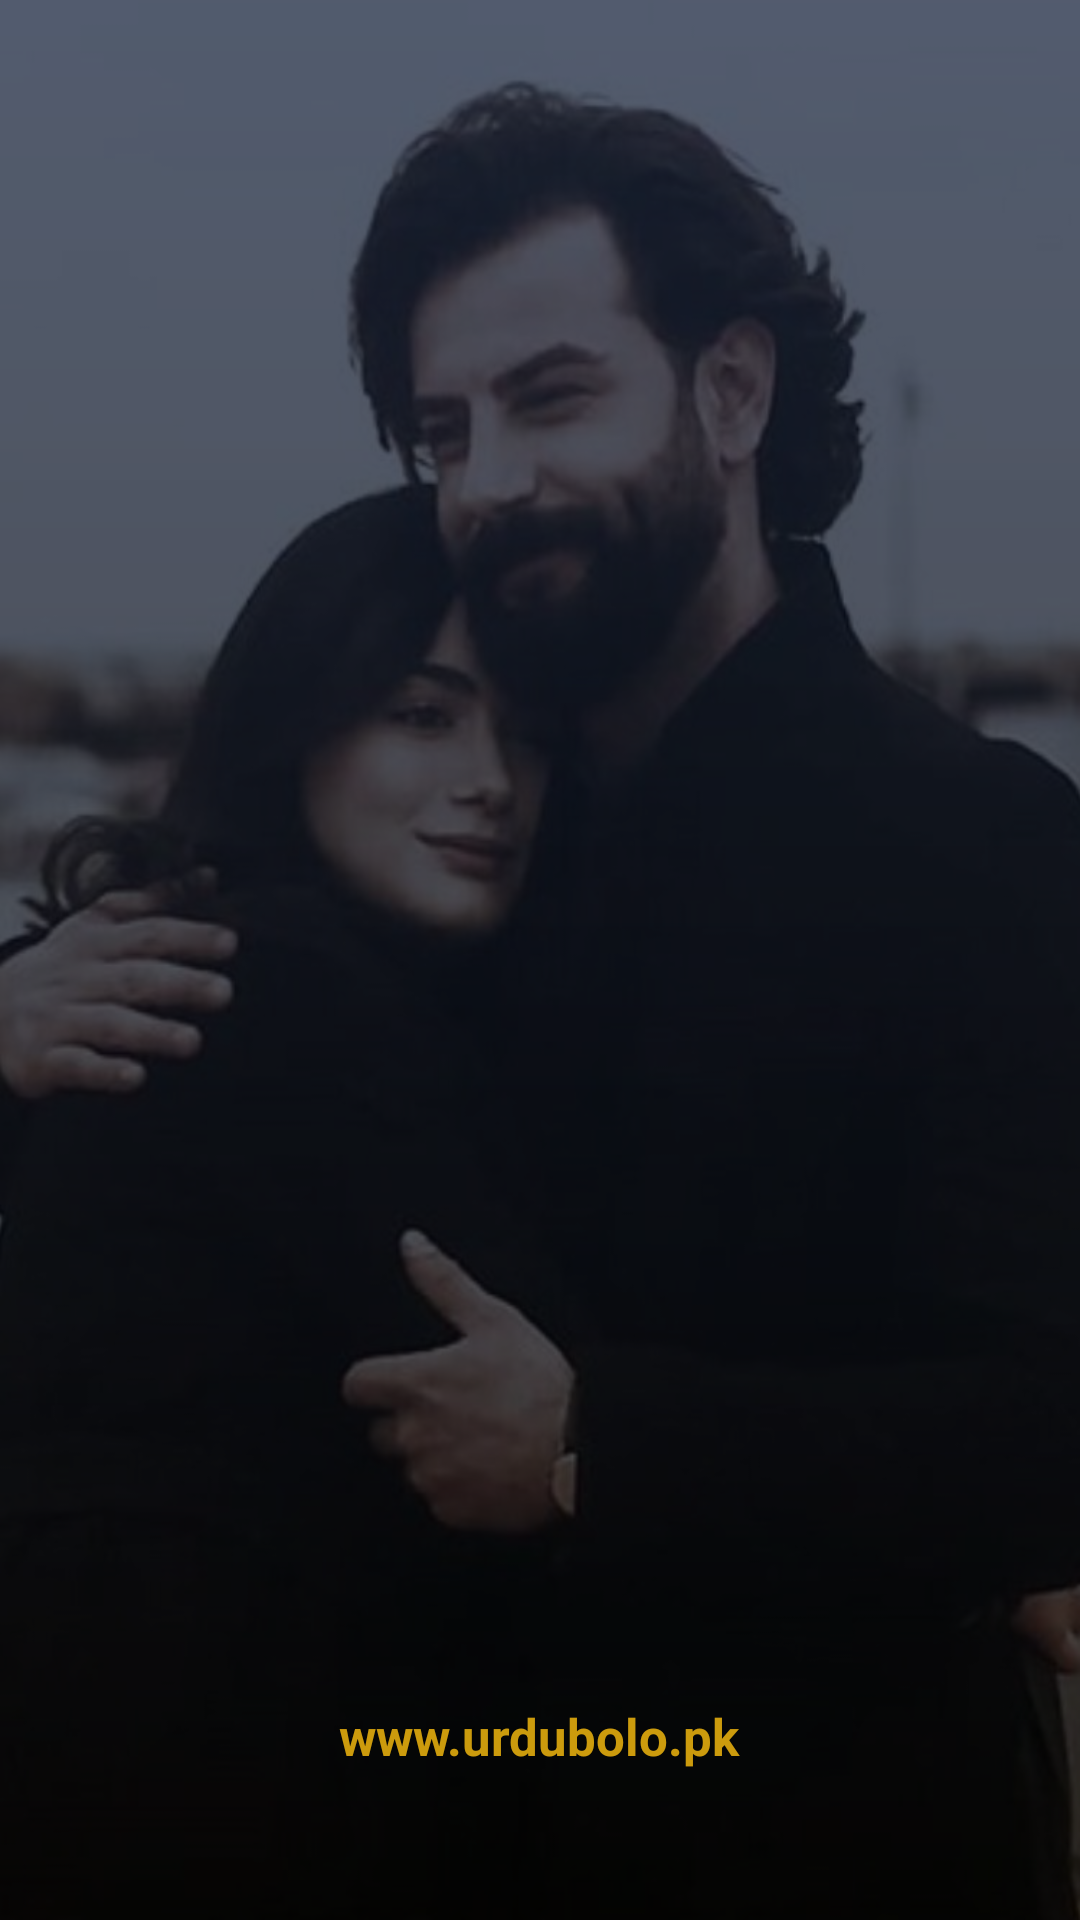

Write the Android layout XML for this screen, with the resource values it uses.
<!-- AndroidManifest.xml: application theme Base.Theme.UserurduBolo -->
<!-- res/layout/activity_splash.xml -->
<?xml version="1.0" encoding="utf-8"?>
<RelativeLayout
    xmlns:android="http://schemas.android.com/apk/res/android"
    xmlns:tools="http://schemas.android.com/tools"
    android:layout_width="match_parent"
    android:layout_height="match_parent"
    android:background="@drawable/splashpic"
    tools:context=".Ui.ActivitySplashScreen">



    <RelativeLayout
        android:layout_width="match_parent"
        android:layout_height="match_parent"

        android:alpha="0.8"
        android:background="@drawable/gradientintro"
        >

    </RelativeLayout>
    <ImageView
        android:id="@+id/imageView"
        android:layout_width="230dp"
        android:layout_height="230dp"
        android:src="@drawable/icon_transaparent"
        android:layout_centerInParent="true" />




    <TextView
        android:id="@+id/textView"
        android:layout_width="wrap_content"
        android:layout_height="wrap_content"
        android:text="www.urdubolo.pk"
        android:layout_alignParentBottom="true"
        android:textStyle="bold"
        android:layout_centerInParent="true"
        android:layout_marginBottom="50dp"
     android:textSize="17sp"
        android:textColor="@color/PrimaryVariant" />



</RelativeLayout>
<!-- resources referenced by this layout -->
<resources>
  <color name="PrimaryVariant">#CCFEC10F</color>
  <!-- drawable gradientintro (drawable) -->
  <?xml version="1.0" encoding="utf-8"?>
  <shape xmlns:android="http://schemas.android.com/apk/res/android">
      <gradient
          android:type="linear"
          android:startColor="#E40E1B35"
          android:angle="270"
          android:endColor="#E6000000"/>
  </shape>
  <!-- drawable splashpic: jpeg bitmap (drawable, 46015 bytes) -->
  <style name="Base.Theme.UserurduBolo" parent="Theme.MaterialComponents.Light.DarkActionBar">
          
          <item name="colorPrimary">#FEC10F</item>
          <item name="colorPrimaryVariant">@color/PrimaryVariant</item>
          <item name="colorOnPrimary">@color/white</item>
          
          <item name="colorSecondary">@color/secondary</item>
          <item name="colorSecondaryVariant">@color/SecondaryVariant</item>
          <item name="colorOnSecondary">@color/black</item>
          
          <item name="android:statusBarColor">#E40E1B35</item>
          
      </style>
  <color name="white">#FFFFFFFF</color>
  <color name="secondary">#C4C4C4</color>
  <color name="SecondaryVariant">#FF018786</color>
  <color name="black">#FF000000</color>
</resources>
